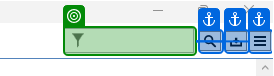
Task: MT4 Backtesting Automation
Workflow: TickData

Step 1: check '數據管理器' in window '數據管理器' (tick data manager.exe)

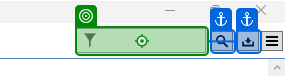
Step 2: click on 'editable text TxtFilter' in window '數據管理器' (tick data manager.exe)

Step 3: type "td_symbol" into 'editable text TxtFilter' in window '數據管理器' (tick data manager.exe) (same screen as step 2)

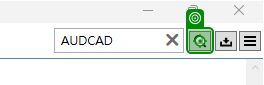
Step 4: click on the push button in window '數據管理器' (tick data manager.exe)

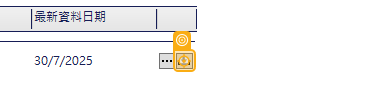
Step 5: click on the push button in window '數據管理器' (tick data manager.exe)

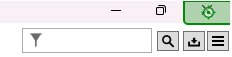
Step 6: click on the push button '關閉' in window '數據管理器' (tick data manager.exe)
